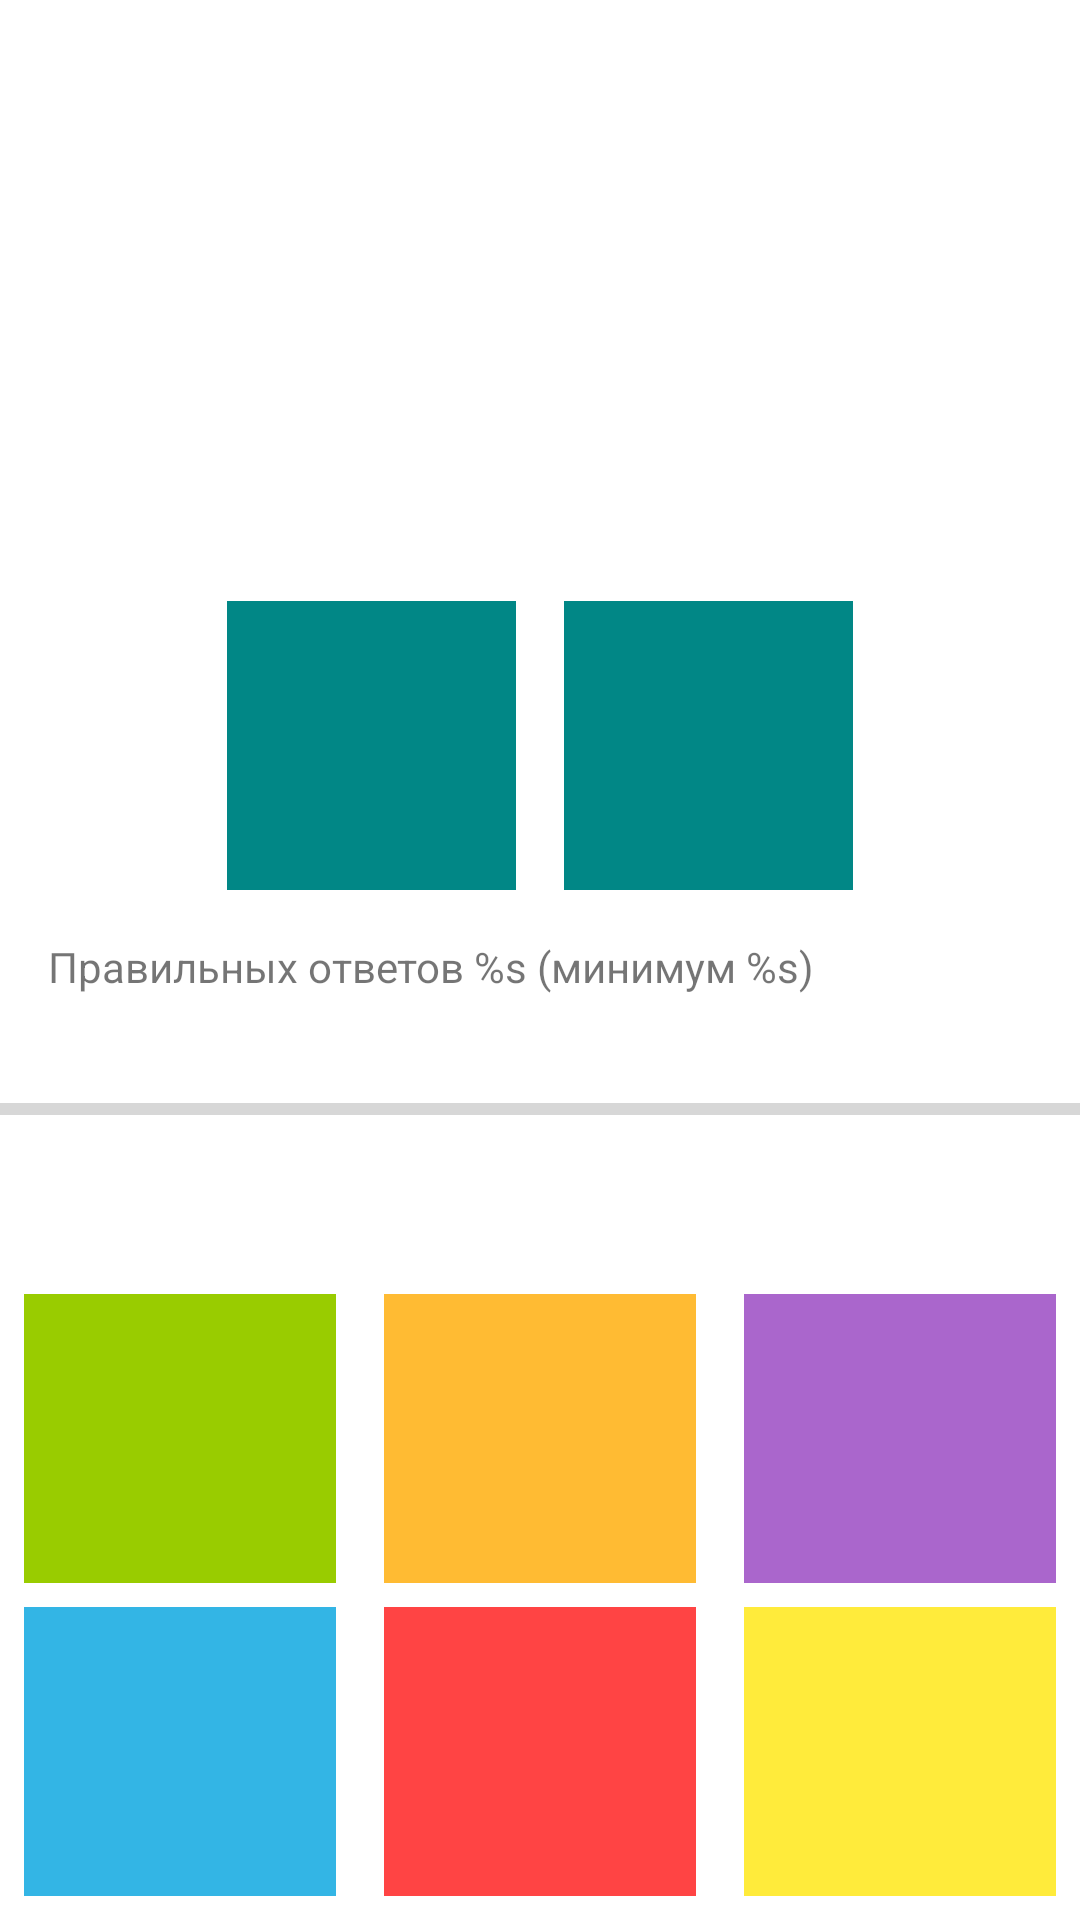

The Android layout XML behind this screen, and the referenced resources:
<!-- AndroidManifest.xml: application theme Theme.Mathematics -->
<!-- res/layout/fragment_game.xml -->
<?xml version="1.0" encoding="utf-8"?>
<androidx.constraintlayout.widget.ConstraintLayout xmlns:android="http://schemas.android.com/apk/res/android"
    xmlns:app="http://schemas.android.com/apk/res-auto"
    xmlns:tools="http://schemas.android.com/tools"
    android:layout_width="match_parent"
    android:layout_height="match_parent"
    tools:context=".ui.GameFragment">


    <TextView
        android:id="@+id/tv_timer"
        android:layout_width="wrap_content"
        android:layout_height="wrap_content"
        android:layout_margin="8dp"
        android:textColor="@color/purple_700"
        android:textSize="24sp"
        app:layout_constraintEnd_toEndOf="parent"
        app:layout_constraintStart_toStartOf="parent"
        app:layout_constraintTop_toTopOf="parent"
        tools:text="00:00" />

    <TextView
        android:id="@+id/tv_sum"
        style="@style/QuestionTextStyle"
        android:layout_width="144dp"
        android:layout_height="144dp"
        android:background="@drawable/cirle_background"
        app:layout_constraintBottom_toTopOf="@id/tv_left_number"
        app:layout_constraintEnd_toEndOf="parent"
        app:layout_constraintStart_toStartOf="parent"
        app:layout_constraintTop_toBottomOf="@id/tv_timer"
        app:layout_constraintVertical_chainStyle="packed"
        tools:text="1" />

    <TextView
        android:id="@+id/tv_left_number"
        style="@style/QuestionTextStyle"
        android:layout_width="0dp"
        android:layout_height="wrap_content"
        android:background="@color/teal_700"
        app:layout_constraintDimensionRatio="1:1"
        app:layout_constraintEnd_toStartOf="@id/tv_question"
        app:layout_constraintHorizontal_chainStyle="packed"
        app:layout_constraintStart_toStartOf="parent"
        app:layout_constraintTop_toBottomOf="@id/tv_sum"
        tools:text="7" />

    <TextView
        android:id="@+id/tv_question"
        style="@style/QuestionTextStyle"
        android:layout_width="0dp"
        android:layout_height="wrap_content"
        android:background="@color/teal_700"
        app:layout_constraintDimensionRatio="1:1"
        app:layout_constraintEnd_toEndOf="parent"
        app:layout_constraintStart_toEndOf="@id/tv_left_number"
        app:layout_constraintTop_toBottomOf="@id/tv_sum"
        tools:text="8" />

    <TextView
        android:id="@+id/tv_answers_progress"
        android:layout_width="match_parent"
        android:layout_height="wrap_content"
        android:layout_margin="16dp"

        android:text="@string/progress_answers"
        app:layout_constraintTop_toBottomOf="@id/tv_left_number"
        app:layout_constraintVertical_chainStyle="spread" />

    <ProgressBar
        android:id="@+id/progress_bar"
        style="?android:attr/progressBarStyleHorizontal"
        android:layout_width="0dp"
        android:layout_height="wrap_content"
        android:layout_marginTop="30dp"
        android:max="100"
        app:layout_constraintEnd_toEndOf="parent"
        app:layout_constraintStart_toStartOf="parent"
        app:layout_constraintTop_toBottomOf="@id/tv_answers_progress" />

    <TextView
        android:id="@+id/tv_option_1"
        style="@style/QuestionTextStyle"
        android:layout_width="0dp"
        android:layout_height="wrap_content"

        android:background="@android:color/holo_green_light"
        app:layout_constraintBottom_toTopOf="@id/tv_option_4"
        app:layout_constraintEnd_toStartOf="@id/tv_option_2"
        app:layout_constraintHorizontal_chainStyle="spread"
        app:layout_constraintStart_toStartOf="parent"
        tools:text="1" />

    <TextView
        android:id="@+id/tv_option_2"
        style="@style/QuestionTextStyle"
        android:layout_width="0dp"
        android:layout_height="wrap_content"
        android:background="@android:color/holo_orange_light"
        app:layout_constraintBottom_toTopOf="@id/tv_option_4"
        app:layout_constraintEnd_toStartOf="@id/tv_option_3"
        app:layout_constraintHorizontal_chainStyle="spread"
        app:layout_constraintStart_toEndOf="@id/tv_option_1"
        tools:text="2" />

    <TextView
        android:id="@+id/tv_option_3"
        style="@style/QuestionTextStyle"
        android:layout_width="0dp"
        android:layout_height="wrap_content"
        android:background="@android:color/holo_purple"
        app:layout_constraintBottom_toTopOf="@id/tv_option_4"
        app:layout_constraintEnd_toEndOf="parent"
        app:layout_constraintHorizontal_chainStyle="spread"
        app:layout_constraintStart_toEndOf="@id/tv_option_2"
        tools:text="3" />

    <TextView
        android:id="@+id/tv_option_4"
        style="@style/QuestionTextStyle"
        android:layout_width="0dp"
        android:layout_height="wrap_content"
        android:background="@android:color/holo_blue_light"
        app:layout_constraintBottom_toBottomOf="parent"
        app:layout_constraintEnd_toStartOf="@id/tv_option_5"
        app:layout_constraintHorizontal_chainStyle="spread"
        app:layout_constraintStart_toStartOf="parent"
        tools:text="4" />

    <TextView
        android:id="@+id/tv_option_5"
        style="@style/QuestionTextStyle"
        android:layout_width="0dp"
        android:layout_height="wrap_content"
        android:background="@android:color/holo_red_light"
        app:layout_constraintBottom_toBottomOf="parent"
        app:layout_constraintEnd_toStartOf="@id/tv_option_6"
        app:layout_constraintHorizontal_chainStyle="spread"
        app:layout_constraintStart_toEndOf="@id/tv_option_4"
        tools:text="5" />

    <TextView
        android:id="@+id/tv_option_6"
        style="@style/QuestionTextStyle"
        android:layout_width="0dp"
        android:layout_height="wrap_content"
        android:background="#FFEB3B"
        app:layout_constraintBottom_toBottomOf="parent"
        app:layout_constraintEnd_toEndOf="parent"
        app:layout_constraintHorizontal_chainStyle="spread"
        app:layout_constraintStart_toEndOf="@id/tv_option_5"
        tools:text="6" />


</androidx.constraintlayout.widget.ConstraintLayout>
<!-- resources referenced by this layout -->
<resources>
  <string name="progress_answers">Правильных ответов %s (минимум %s)</string>
  <style name="QuestionTextStyle">
          <item name="android:padding">16dp</item>
          <item name="android:textSize">48sp</item>
          <item name="android:gravity">center</item>
          <item name="android:textStyle">bold</item>
          <item name="android:layout_margin">8dp</item>
          <item name="android:textColor">@color/white</item>
      </style>
  <style name="Theme.Mathematics" parent="Theme.MaterialComponents.DayNight.DarkActionBar">
          
          <item name="colorPrimary">@color/purple_500</item>
          <item name="colorPrimaryVariant">@color/purple_700</item>
          <item name="colorOnPrimary">@color/white</item>
          
          <item name="colorSecondary">@color/teal_200</item>
          <item name="colorSecondaryVariant">@color/teal_700</item>
          <item name="colorOnSecondary">@color/black</item>
          
          <item name="android:statusBarColor" tools:targetApi="l">?attr/colorPrimaryVariant</item>
          
      </style>
  <!-- not gathered from this repository: default colours our renderer supplied (Android Studio template values) -->
  <color name="purple_500">#FF6200EE</color>
  <color name="purple_700">#FF3700B3</color>
  <color name="teal_200">#FF03DAC5</color>
  <color name="teal_700">#FF018786</color>
  <color name="black">#FF000000</color>
  <color name="white">#FFFFFFFF</color>
</resources>
